Photos from the image-classification dataset "raw-img" in the GitHub repository Jhomar1158-ux/proyecto003-clasificacion-keras-tf. Its 3 classes are: HP logo, Logitech logo, Intel logo.

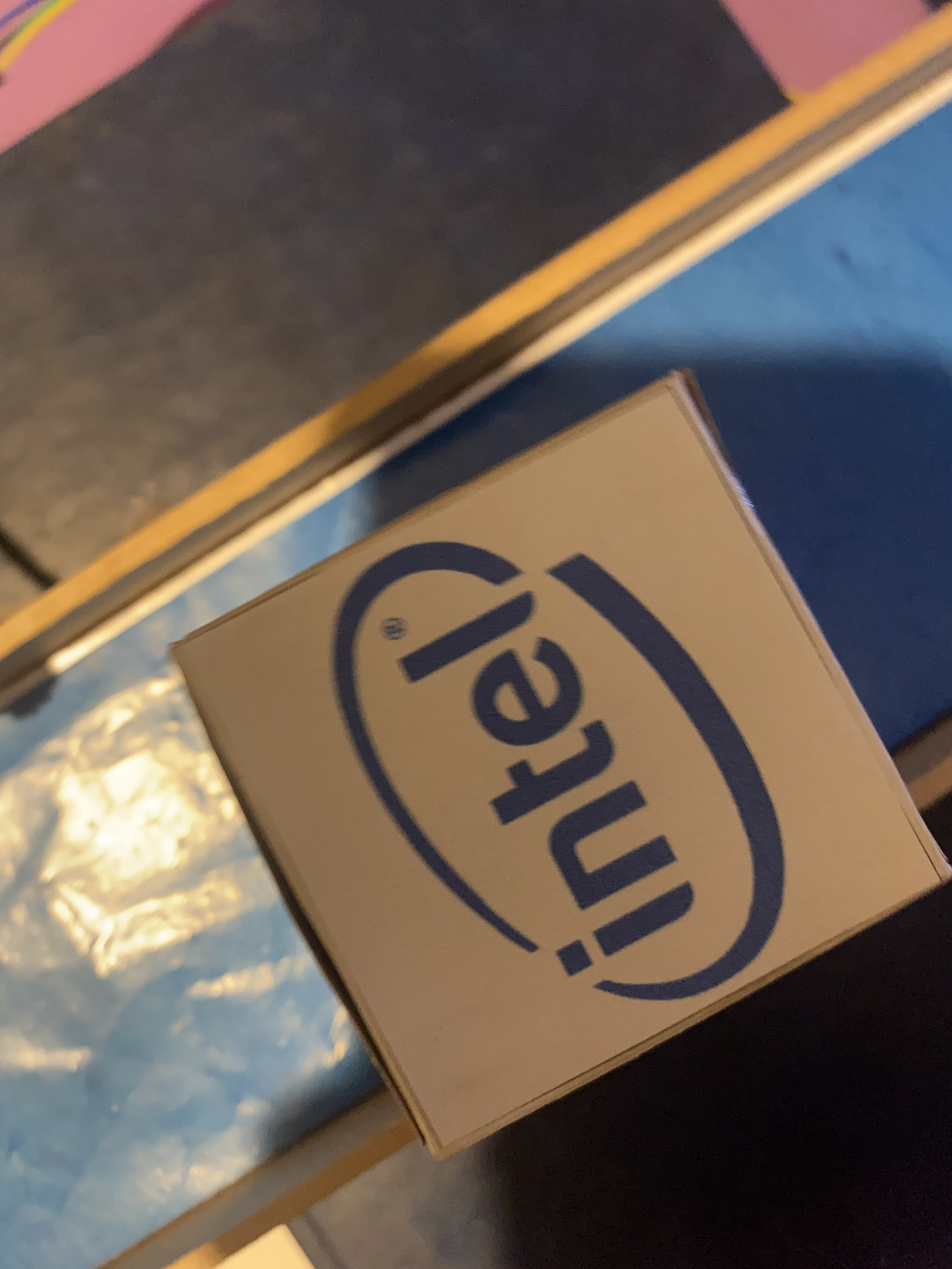
Label: Intel logo

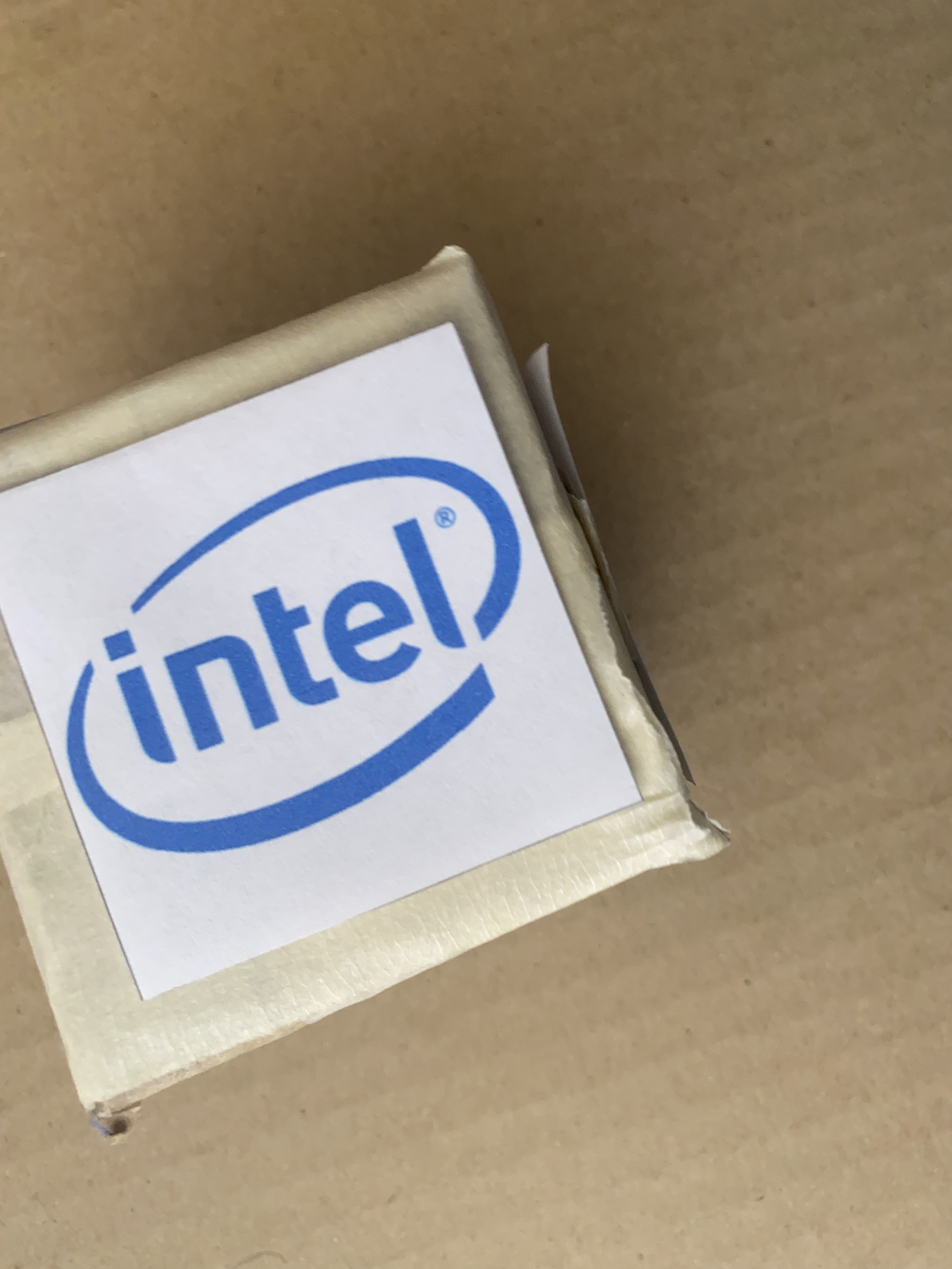
Label: Intel logo

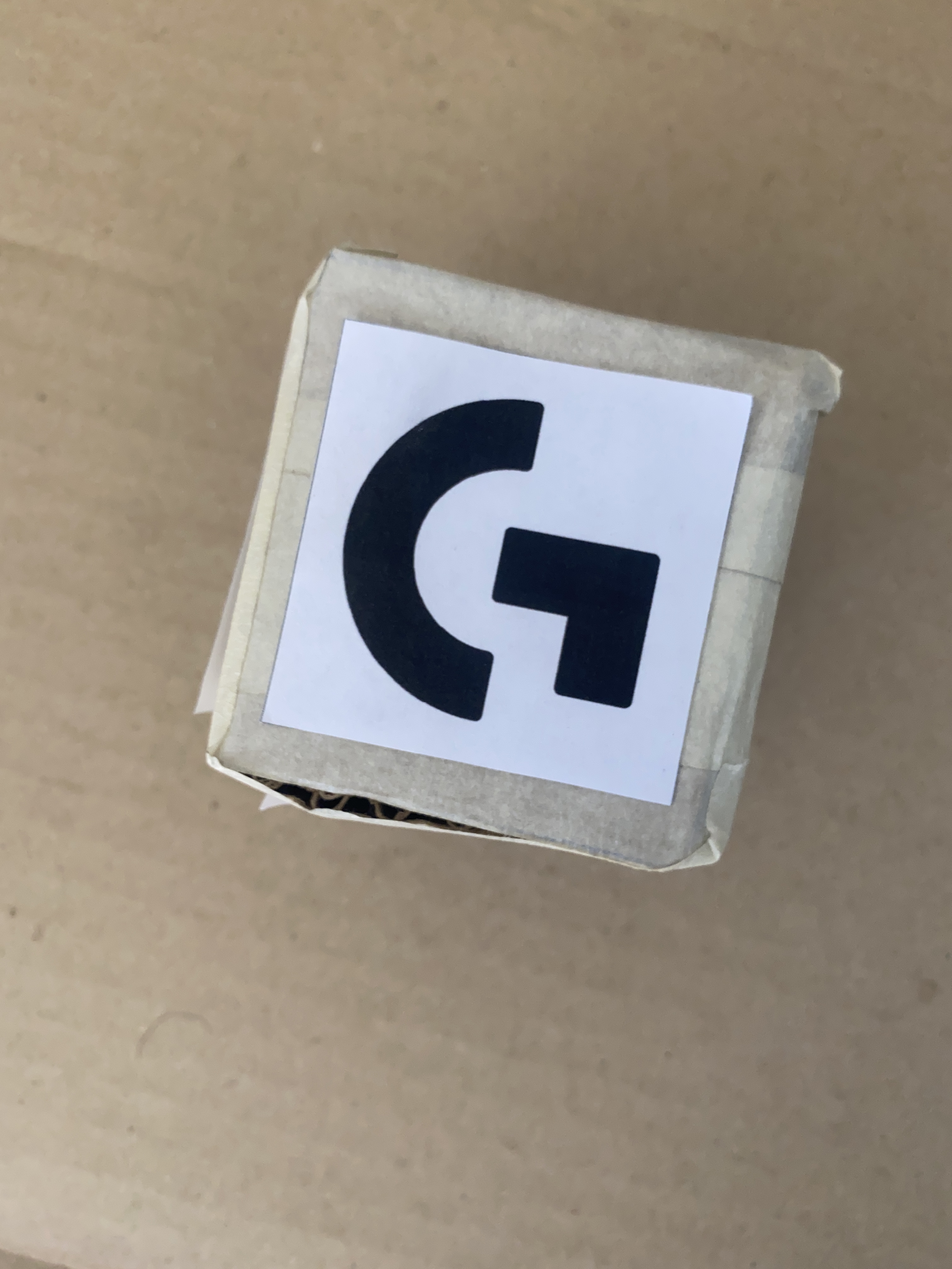
Label: Logitech logo

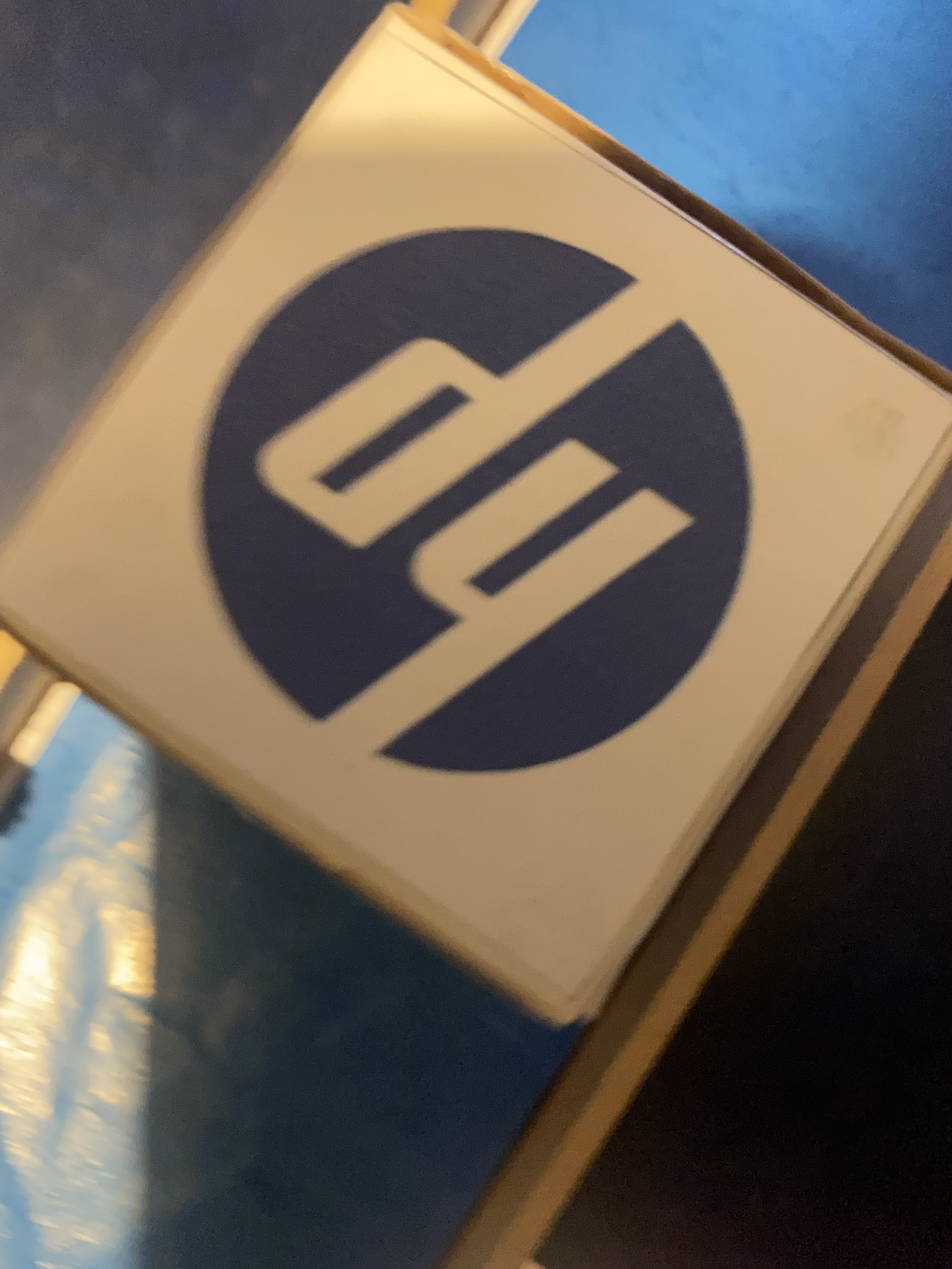
Label: HP logo

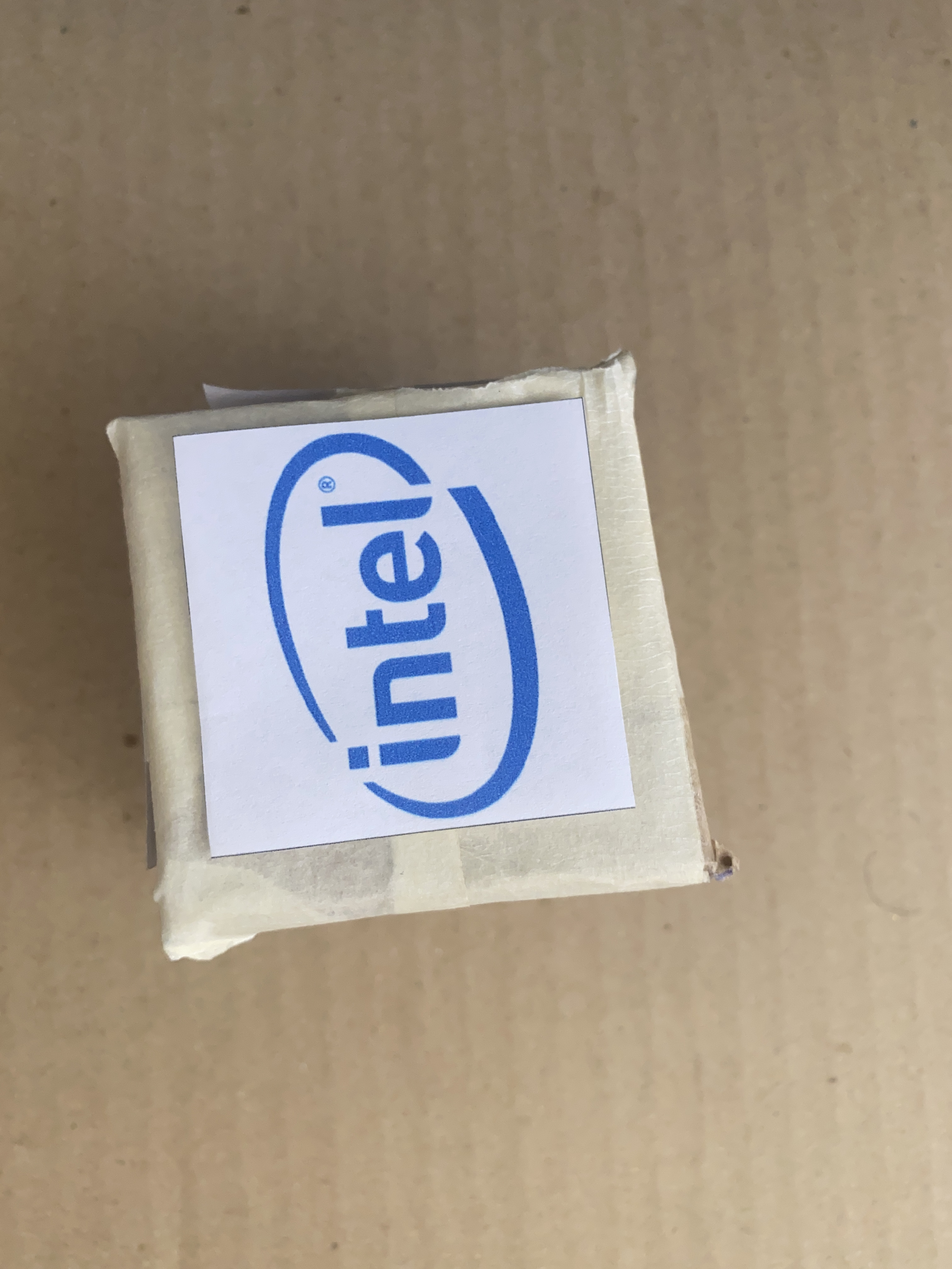
Label: Intel logo

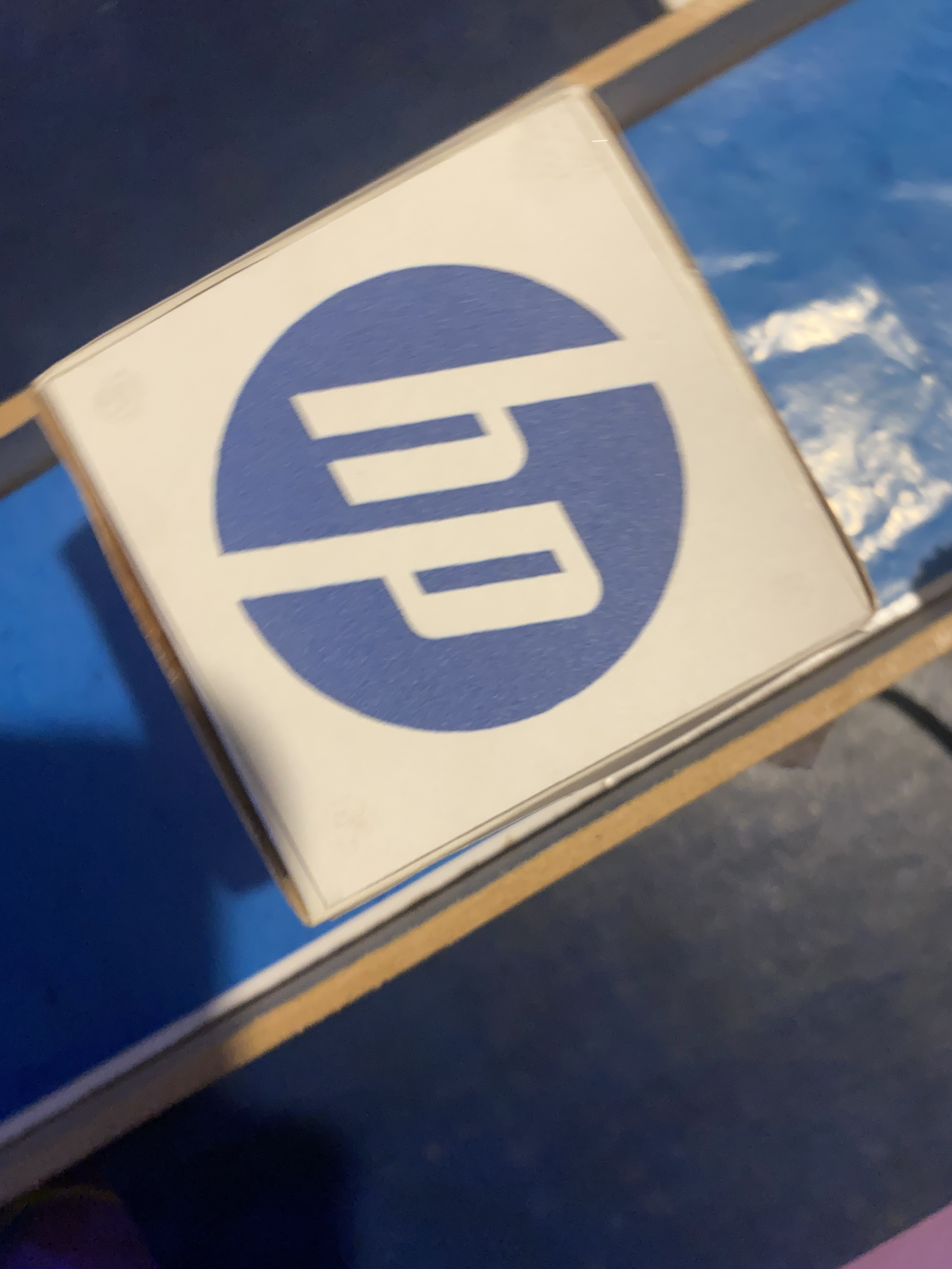
Label: HP logo
